pico-8 play session: hold → + tap 🅾

[t = 2 s] hold → ~2s, tap 🅾 ~4×
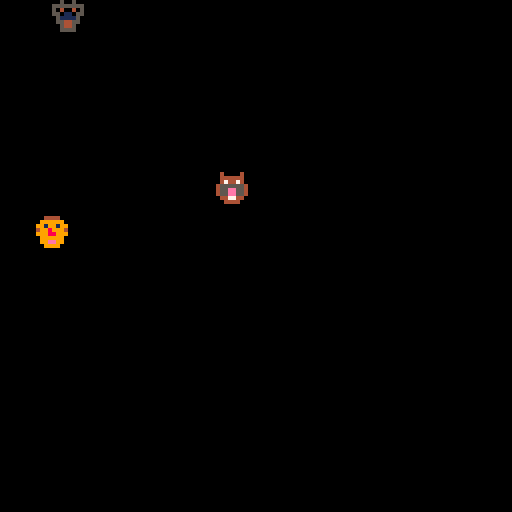
[t = 6 s] hold → ~6s, tap 🅾 ~10×
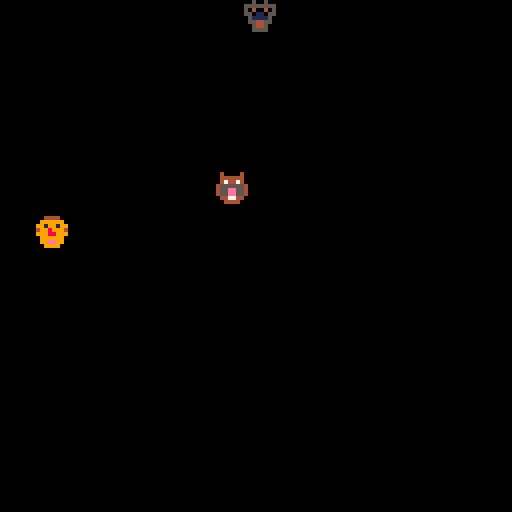
[t = 8 s] hold → ~8s, tap 🅾 ~14×
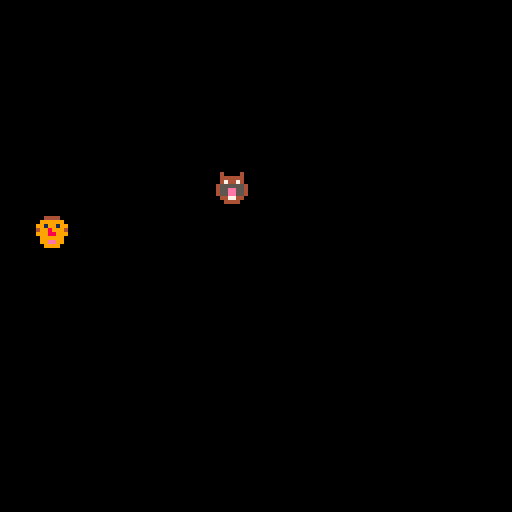

pico-8 cartridge
version 29
__lua__
function _init()
	c={
		x=rnd(128),
		y=rnd(128),
		speed=2
	}
	d={
		x=rnd(128),
		y=rnd(128),
		speed=4
	}
	f={
		x=rnd(128),
		y=rnd(128),	
	}	
end

function _update60()
	if (btn(➡️)) c.x+=1
	if (btn(⬅️)) c.x-=1
	if (btn(⬇️)) c.y+=1
	if (btn(⬆️)) c.y-=1	
end

function _draw()
	cls()
	spr(1,c.x,c.y)
	spr(2,d.x,d.y)
	spr(3,f.x,f.y)
end
__gfx__
000000000050050004000040004444007444444700800800dd0000dd333333b3cccccccc44444444000000000000000000000000000000000000000000000000
000000005555555504444440099999907000000700888800dd0000dd33333333cccccccc44444444000000000000000000000000000000000000000000000000
0070070050400405047447409919919970400407008888000dddddd033333333cccccccc44444444000000000000000000000000000000000000000000000000
00077000550110554555555449989994e000000e081881800d7dd7d033333333cccccccc44444444000000000000000000000000000000000000000000000000
0007700005111150455ee55499988999eeeeeeee888ee8880dd44dd03b333333cccccccc44444444000000000000000000000000000000000000000000000000
0070070005544550455ee554099999907eeeeee7088888800dddddd033333333cccccccc44444444000000000000000000000000000000000000000000000000
000000000054450004477440099ee9907ee88ee7008bb80000deed00333333b3cccccccc44444444000000000000000000000000000000000000000000000000
00000000005555000044440000999900777ee7770008800000dddd0033333333cccccccc44444444000000000000000000000000000000000000000000000000
00000000000000000000000000000000000000000000000000000000000000000000000000000000000000000000000000000000000000000000000000000000
00000000000000000000000000000000000000000000000000000000000000000000000000000000000000000000000000000000000000000000000000000000
00000000000000000000000000000000000000000000000000000000000000000000000000000000000000000000000000000000000000000000000000000000
00000000000000000000000000000000000000000000000000000000000000000000000000000000000000000000000000000000000000000000000000000000
00000000000000000000000000000000000000000000000000000000000000000000000000000000000000000000000000000000000000000000000000000000
00000000000000000000000000000000000000000000000000000000000000000000000000000000000000000000000000000000000000000000000000000000
00000000000000000000000000000000000000000000000000000000000000000000000000000000000000000000000000000000000000000000000000000000
00000000000000000000000000000000000000000000000000000000000000000000000000000000000000000000000000000000000000000000000000000000
00000000000000000000000000000000000000000000000000000000000000000000000000000000000000000000000000000000000000000000000000000000
00000000000000000000000000000000000000000000000000000000000000000000000000000000000000000000000000000000000000000000000000000000
00000000000000000000000000000000000000000000000000000000000000000000000000000000000000000000000000000000000000000000000000000000
00000000000000000000000000000000000000000000000000000000000000000000000000000000000000000000000000000000000000000000000000000000
00000000000000000000000000000000000000000000000000000000000000000000000000000000000000000000000000000000000000000000000000000000
00000000000000000000000000000000000000000000000000000000000000000000000000000000000000000000000000000000000000000000000000000000
00000000000000000000000000000000000000000000000000000000000000000000000000000000000000000000000000000000000000000000000000000000
00000000000000000000000000000000000000000000000000000000000000000000000000000000000000000000000000000000000000000000000000000000
00000000000000000000000000000000000000000000000000000000000000000000000000000000000000000000000000000000000000000000000000000000
00000000000000000000000000000000000000000000000000000000000000000000000000000000000000000000000000000000000000000000000000000000
00000000000000000000000000000000000000000000000000000000000000000000000000000000000000000000000000000000000000000000000000000000
00000000000000000000000000000000000000000000000000000000000000000000000000000000000000000000000000000000000000000000000000000000
00000000000000000000000000000000000000000000000000000000000000000000000000000000000000000000000000000000000000000000000000000000
00000000000000000000000000000000000000000000000000000000000000000000000000000000000000000000000000000000000000000000000000000000
00000000000000000000000000000000000000000000000000000000000000000000000000000000000000000000000000000000000000000000000000000000
00000000000000000000000000000000000000000000000000000000000000000000000000000000000000000000000000000000000000000000000000000000
00000000000000000000000000000000000000000000000000000000000000000000000000000000000000000000000000000000000000000000000000000000
00000000000000000000000000000000000000000000000000000000000000000000000000000000000000000000000000000000000000000000000000000000
00000000000000000000000000000000000000000000000000000000000000000000000000000000000000000000000000000000000000000000000000000000
00000000000000000000000000000000000000000000000000000000000000000000000000000000000000000000000000000000000000000000000000000000
00000000000000000000000000000000000000000000000000000000000000000000000000000000000000000000000000000000000000000000000000000000
00000000000000000000000000000000000000000000000000000000000000000000000000000000000000000000000000000000000000000000000000000000
00000000000000000000000000000000000000000000000000000000000000000000000000000000000000000000000000000000000000000000000000000000
00000000000000000000000000000000000000000000000000000000000000000000000000000000000000000000000000000000000000000000000000000000
00000000000000000000000000000000000000000000000000000000000000000000000000000000000000000000000000000000000000000000000000000000
00000000000000000000000000000000000000000000000000000000000000000000000000000000000000000000000000000000000000000000000000000000
00000000000000000000000000000000000000000000000000000000000000000000000000000000000000000000000000000000000000000000000000000000
00000000000000000000000000000000000000000000000000000000000000000000000000000000000000000000000000000000000000000000000000000000
00000000000000000000000000000000000000000000000000000000000000000000000000000000000000000000000000000000000000000000000000000000
00000000000000000000000000000000000000000000000000000000000000000000000000000000000000000000000000000000000000000000000000000000
00000000000000000000000000000000000000000000000000000000000000000000000000000000000000000000000000000000000000000000000000000000
00000000000000000000000000000000000000000000000000000000000000000000000000000000000000000000000000000000000000000000000000000000
00000000000000000000000000000000000000000000000000000000000000000000000000000000000000000000000000000000000000000000000000000000
00000000000000000000000000000000000000000000000000000000000000000000000000000000000000000000000000000000000000000000000000000000
00000000000000000000000000000000000000000000000000000000000000000000000000000000000000000000000000000000000000000000000000000000
00000000000000000000000000000000000000000000000000000000000000000000000000000000000000000000000000000000000000000000000000000000
00000000000000000000000000000000000000000000000000000000000000000000000000000000000000000000000000000000000000000000000000000000
00000000000000000000000000000000000000000000000000000000000000000000000000000000000000000000000000000000000000000000000000000000
00000000000000000000000000000000000000000000000000000000000000000000000000000000000000000000000000000000000000000000000000000000
00000000000000000000000000000000000000000000000000000000000000000000000000000000000000000000000000000000000000000000000000000000
00000000000000000000000000000000000000000000000000000000000000000000000000000000000000000000000000000000000000000000000000000000
00000000000000000000000000000000000000000000000000000000000000000000000000000000000000000000000000000000000000000000000000000000
00000000000000000000000000000000000000000000000000000000000000000000000000000000000000000000000000000000000000000000000000000000
00000000000000000000000000000000000000000000000000000000000000000000000000000000000000000000000000000000000000000000000000000000
00000000000000000000000000000000000000000000000000000000000000000000000000000000000000000000000000000000000000000000000000000000
00000000000000000000000000000000000000000000000000000000000000000000000000000000000000000000000000000000000000000000000000000000
00000000000000000000000000000000000000000000000000000000000000000000000000000000000000000000000000000000000000000000000000000000
00000000000000000000000000000000000000000000000000000000000000000000000000000000000000000000000000000000000000000000000000000000
70707070707070707070707070707070707070707070707070707070707070707070707070707070707070707070707070707070707070707070707070707070
70707070707070707070707070707070707070707070707070707070707070707070707070707070707070707070707070707070707070707070707070707070
70707070707070707070707070707070707070707070707070707070707070707070707070707070707070707070707070707070707070707070707070707070
70707070707070707070707070707070707070707070707070707070707070707070707070707070707070707070707070707070707070707070707070707070
70707070707070707070707070707070707070707070707070707070707070707070707070707070707070707070707070707070707070707070707070707070
70707070707070707070707070707070707070707070707070707070707070707070707070707070707070707070707070707070707070707070707070707070
70707070707070707070707070707070707070707070707070707070707070707070707070707070707070707070707070707070707070707070707070707070
70707070707070707070707070707070707070707070707070707070707070707070707070707070707070707070707070707070707070707070707070707070
70707070707070707070707070707070707070707070707070707070707070707070707070707070707070707070707070707070707070707070707070707070
70707070707070707070707070707070707070707070707070707070707070707070707070707070707070707070707070707070707070707070707070707070
70707070707070707070707070707070707070707070707070707070707070707070707070707070707070707070707070707070707070707070707070707070
70707070707070707070707070707070707070707070707070707070707070707070707070707070707070707070707070707070707070707070707070707070
70707070707070707070707070707070707070707070707070707070707070707070707070707070707070707070707070707070707070707070707070707070
70707070707070707070707070707070707070707070707070707070707070707070707070707070707070707070707070707070707070707070707070707070
70707070707070707070707070707070707070707070707070707070707070707070707070707070707070707070707070707070707070707070707070707070
70707070707070707070707070707070707070707070707070707070707070707070707070707070707070707070707070707070707070707070707070707070
70707070707070707070707070707070707070707070707070707070707070707070707070707070707070707070707070707070707070707070707070707070
70707070707070707070707070707070707070707070707070707070707070707070707070707070707070707070707070707070707070707070707070707070
70707070707070707070707070707070707070707070707070707070707070707070707070707070707070707070707070707070707070707070707070707070
70707070707070707070707070707070707070707070707070707070707070707070707070707070707070707070707070707070707070707070707070707070
70707070707070707070707070707070707070707070707070707070707070707070707070707070707070707070707070707070707070707070707070707070
70707070707070707070707070707070707070707070707070707070707070707070707070707070707070707070707070707070707070707070707070707070
70707070707070707070707070707070707070707070707070707070707070707070707070707070707070707070707070707070707070707070707070707070
70707070707070707070707070707070707070707070707070707070707070707070707070707070707070707070707070707070707070707070707070707070
70707070707070707070707070707070707070707070707070707070707070707070707070707070707070707070707070707070707070707070707070707070
70707070707070707070707070707070707070707070707070707070707070707070707070707070707070707070707070707070707070707070707070707070
70707070707070707070707070707070707070707070707070707070707070707070707070707070707070707070707070707070707070707070707070707070
70707070707070707070707070707070707070707070707070707070707070707070707070707070707070707070707070707070707070707070707070707070
70707070707070707070707070707070707070707070707070707070707070707070707070707070707070707070707070707070707070707070707070707070
70707070707070707070707070707070707070707070707070707070707070707070707070707070707070707070707070707070707070707070707070707070
70707070707070707070707070707070707070707070707070707070707070707070707070707070707070707070707070707070707070707070707070707070
70707070707070707070707070707070707070707070707070707070707070707070707070707070707070707070707070707070707070707070707070707070
70707070707070707070707070707070707070707070707070707070707070707070707070707070707070707070707070707070707070707070707070707070
70707070707070707070707070707070707070707070707070707070707070707070707070707070707070707070707070707070707070707070707070707070
70707070707070707070707070707070707070707070707070707070707070707070707070707070707070707070707070707070707070707070707070707070
70707070707070707070707070707070707070707070707070707070707070707070707070707070707070707070707070707070707070707070707070707070
70707070707070707070707070707070707070707070707070707070707070707070707070707070707070707070707070707070707070707070707070707070
70707070707070707070707070707070707070707070707070707070707070707070707070707070707070707070707070707070707070707070707070707070
70707070707070707070707070707070707070707070707070707070707070707070707070707070707070707070707070707070707070707070707070707070
70707070707070707070707070707070707070707070707070707070707070707070707070707070707070707070707070707070707070707070707070707070
70707070707070707070707070707070707070707070707070707070707070707070707070707070707070707070707070707070707070707070707070707070
70707070707070707070707070707070707070707070707070707070707070707070707070707070707070707070707070707070707070707070707070707070
70707070707070707070707070707070707070707070707070707070707070707070707070707070707070707070707070707070707070707070707070707070
70707070707070707070707070707070707070707070707070707070707070707070707070707070707070707070707070707070707070707070707070707070
70707070707070707070707070707070707070707070707070707070707070707070707070707070707070707070707070707070707070707070707070707070
70707070707070707070707070707070707070707070707070707070707070707070707070707070707070707070707070707070707070707070707070707070
70707070707070707070707070707070707070707070707070707070707070707070707070707070707070707070707070707070707070707070707070707070
70707070707070707070707070707070707070707070707070707070707070707070707070707070707070707070707070707070707070707070707070707070
70707070707070707070707070707070707070707070707070707070707070707070707070707070707070707070707070707070707070707070707070707070
70707070707070707070707070707070707070707070707070707070707070707070707070707070707070707070707070707070707070707070707070707070
70707070707070707070707070707070707070707070707070707070707070707070707070707070707070707070707070707070707070707070707070707070
70707070707070707070707070707070707070707070707070707070707070707070707070707070707070707070707070707070707070707070707070707070
70707070707070707070707070707070707070707070707070707070707070707070707070707070707070707070707070707070707070707070707070707070
70707070707070707070707070707070707070707070707070707070707070707070707070707070707070707070707070707070707070707070707070707070
70707070707070707070707070707070707070707070707070707070707070707070707070707070707070707070707070707070707070707070707070707070
70707070707070707070707070707070707070707070707070707070707070707070707070707070707070707070707070707070707070707070707070707070
70707070707070707070707070707070707070707070707070707070707070707070707070707070707070707070707070707070707070707070707070707070
70707070707070707070707070707070707070707070707070707070707070707070707070707070707070707070707070707070707070707070707070707070
70707070707070707070707070707070707070707070707070707070707070707070707070707070707070707070707070707070707070707070707070707070
70707070707070707070707070707070707070707070707070707070707070707070707070707070707070707070707070707070707070707070707070707070
70707070707070707070707070707070707070707070707070707070707070707070707070707070707070707070707070707070707070707070707070707070
70707070707070707070707070707070707070707070707070707070707070707070707070707070707070707070707070707070707070707070707070707070
70707070707070707070707070707070707070707070707070707070707070707070707070707070707070707070707070707070707070707070707070707070
70707070707070707070707070707070707070707070707070707070707070707070707070707070707070707070707070707070707070707070707070707070
__map__
0707070707070707070807070807070707070707070707070707070707070707070707070707070707070707070707070707070707070707070707070707070707070707070707070707070707070707070707070707070707070707070707070707070707070707070707070707070707070707070707070707070707070707
0707070707070707070807070807070707070707070707070707070707070707070707070707070707070707070707070707070707070707070707070707070707070707070707070707070707070707070707070707070707070707070707070707070707070707070707070707070707070707070707070707070707070707
0707070707070707070807070807070707070707070707070707070707070707070707070707070707070707070707070707070707070707070707070707070707070707070707070707070707070707070707070707070707070707070707070707070707070707070707070707070707070707070707070707070707070707
0809080808080808090807070807070707070707070707070707070707070707070707070707070707070707070707070707070707070707070707070707070707070707070707070707070707070707070707070707070707070707070707070707070707070707070707070707070707070707070707070707070707070707
0707070707070707070707070807070707070707070707070707070707070707070707070707070707070707070707070707070707070707070707070707070707070707070707070707070707070707070707070707070707070707070707070707070707070707070707070707070707070707070707070707070707070707
0707070707070707070707070907070707070707070707070707070707070707070707070707070707070707070707070707070707070707070707070707070707070707070707070707070707070707070707070707070707070707070707070707070707070707070707070707070707070707070707070707070707070707
0707070708080809080707070807070707070707070707070707070707070707070707070707070707070707070707070707070707070707070707070707070707070707070707070707070707070707070707070707070707070707070707070707070707070707070707070707070707070707070707070707070707070707
0707070709090909080707070807070707070707070707070707070707070707070707070707070707070707070707070707070707070707070707070707070707070707070707070707070707070707070707070707070707070707070707070707070707070707070707070707070707070707070707070707070707070707
0707070708080808080707070807070707070707070707070707070707070707070707070707070707070707070707070707070707070707070707070707070707070707070707070707070707070707070707070707070707070707070707070707070707070707070707070707070707070707070707070707070707070707
0707070707070707070707070707070707070707070707070707070707070707070707070707070707070707070707070707070707070707070707070707070707070707070707070707070707070707070707070707070707070707070707070707070707070707070707070707070707070707070707070707070707070707
0707070707070707070707070707070707070707070707070707070707070707070707070707070707070707070707070707070707070707070707070707070707070707070707070707070707070707070707070707070707070707070707070707070707070707070707070707070707070707070707070707070707070707
0707070707070707070707070707070707070707070707070707070707070707070707070707070707070707070707070707070707070707070707070707070707070707070707070707070707070707070707070707070707070707070707070707070707070707070707070707070707070707070707070707070707070707
0707070707070707070707070707070707070707070707070707070707070707070707070707070707070707070707070707070707070707070707070707070707070707070707070707070707070707070707070707070707070707070707070707070707070707070707070707070707070707070707070707070707070707
0707070707070707070707070707070707070707070707070707070707070707070707070707070707070707070707070707070707070707070707070707070707070707070707070707070707070707070707070707070707070707070707070707070707070707070707070707070707070707070707070707070707070707
0707070707070707070707070707070707070707070707070707070707070707070707070707070707070707070707070707070707070707070707070707070707070707070707070707070707070707070707070707070707070707070707070707070707070707070707070707070707070707070707070707070707070707
0707070707070707070707070707070707070707070707070707070707070707070707070707070707070707070707070707070707070707070707070707070707070707070707070707070707070707070707070707070707070707070707070707070707070707070707070707070707070707070707070707070707070707
0707070707070707070707070707070707070707070707070707070707070707070707070707070707070707070707070707070707070707070707070707070707070707070707070707070707070707070707070707070707070707070707070707070707070707070707070707070707070707070707070707070707070707
0707070707070707070707070707070707070707070707070707070707070707070707070707070707070707070707070707070707070707070707070707070707070707070707070707070707070707070707070707070707070707070707070707070707070707070707070707070707070707070707070707070707070707
0707070707070707070707070707070707070707070707070707070707070707070707070707070707070707070707070707070707070707070707070707070707070707070707070707070707070707070707070707070707070707070707070707070707070707070707070707070707070707070707070707070707070707
0707070707070707070707070707070707070707070707070707070707070707070707070707070707070707070707070707070707070707070707070707070707070707070707070707070707070707070707070707070707070707070707070707070707070707070707070707070707070707070707070707070707070707
0707070707070707070707070707070707070707070707070707070707070707070707070707070707070707070707070707070707070707070707070707070707070707070707070707070707070707070707070707070707070707070707070707070707070707070707070707070707070707070707070707070707070707
0707070707070707070707070707070707070707070707070707070707070707070707070707070707070707070707070707070707070707070707070707070707070707070707070707070707070707070707070707070707070707070707070707070707070707070707070707070707070707070707070707070707070707
0707070707070707070707070707070707070707070707070707070707070707070707070707070707070707070707070707070707070707070707070707070707070707070707070707070707070707070707070707070707070707070707070707070707070707070707070707070707070707070707070707070707070707
0707070707070707070707070707070707070707070707070707070707070707070707070707070707070707070707070707070707070707070707070707070707070707070707070707070707070707070707070707070707070707070707070707070707070707070707070707070707070707070707070707070707070707
0707070707070707070707070707070707070707070707070707070707070707070707070707070707070707070707070707070707070707070707070707070707070707070707070707070707070707070707070707070707070707070707070707070707070707070707070707070707070707070707070707070707070707
0707070707070707070707070707070707070707070707070707070707070707070707070707070707070707070707070707070707070707070707070707070707070707070707070707070707070707070707070707070707070707070707070707070707070707070707070707070707070707070707070707070707070707
0707070707070707070707070707070707070707070707070707070707070707070707070707070707070707070707070707070707070707070707070707070707070707070707070707070707070707070707070707070707070707070707070707070707070707070707070707070707070707070707070707070707070707
0707070707070707070707070707070707070707070707070707070707070707070707070707070707070707070707070707070707070707070707070707070707070707070707070707070707070707070707070707070707070707070707070707070707070707070707070707070707070707070707070707070707070707
0707070707070707070707070707070707070707070707070707070707070707070707070707070707070707070707070707070707070707070707070707070707070707070707070707070707070707070707070707070707070707070707070707070707070707070707070707070707070707070707070707070707070707
0707070707070707070707070707070707070707070707070707070707070707070707070707070707070707070707070707070707070707070707070707070707070707070707070707070707070707070707070707070707070707070707070707070707070707070707070707070707070707070707070707070707070707
0707070707070707070707070707070707070707070707070707070707070707070707070707070707070707070707070707070707070707070707070707070707070707070707070707070707070707070707070707070707070707070707070707070707070707070707070707070707070707070707070707070707070707
0707070707070707070707070707070707070707070707070707070707070707070707070707070707070707070707070707070707070707070707070707070707070707070707070707070707070707070707070707070707070707070707070707070707070707070707070707070707070707070707070707070707070707
